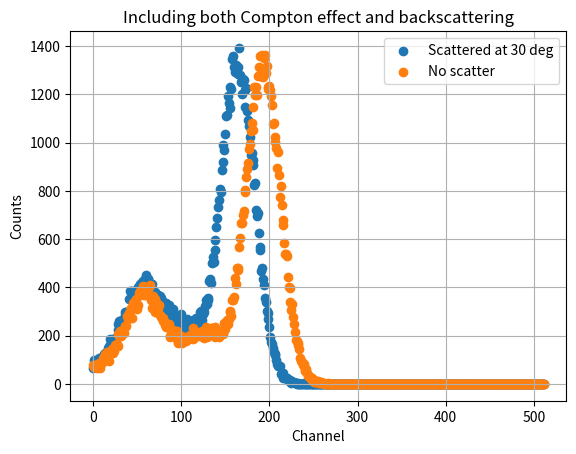

Here is the Python script that generated this plot:

import numpy as np
import random as rnd
from scipy.stats import norm
import matplotlib.pyplot as plt

re = 2.8179 * 10 ** -15


def photon_E(E_initial, theta, e_rest=511):
    E_final = E_initial / (1 + (E_initial * (1 - np.cos(theta)) / e_rest))

    return E_final


def Gaussian(x, const, sigma, u):
    '''
    Returns Guassian function for a given x value and Gaussian parameters.
    sigma::float
        Standard deviation
    const::float
        constant
    u::float
        mean value
    '''
    return (const / (sigma * np.sqrt(2 * np.pi))) * np.e ** (-0.5 * ((x - u) / sigma) ** 2)


def analogsignal(angle, e0, gain, e_energy=511):
    # Calculating the scattering energy from the Compton relation
    energymeasure = e0 / (1 + (e0 / e_energy) * (1 - np.cos(np.deg2rad(angle))))

    # Computing the analog signal by multiplying the gain.
    analogsignal = energymeasure * gain

    return analogsignal


def theta_detector(r, diam=50.8e-3):
    '''
    Returns angluar range of the detector.
    '''

    dtheta = 2 * np.arcsin(diam / (2 * r))

    return dtheta


def backscatter(energy, gain):
    seed = rnd.random()
    angle = norm.ppf(seed, loc=180, scale=45)  # angle choosing in degrees
    signalmeasured = analogsignal(angle, energy, gain)

    return signalmeasured


def cross_diff(theta, E_initial, re=re):
    E_scatter = photon_E(E_initial, theta)
    P = E_scatter / E_initial

    cross_diff = 1 / 2 * (re ** 2) * (P ** 2) * (P + 1 / P - (np.sin(theta)) ** 2)

    return cross_diff

def generate_noise(N, analogsig, gain, det_res=0.075, max_signal=5, bit_depth=9, probback=0, scat_prob=0):
    bins = {}

    for i in range(2 ** bit_depth):
        bins[i] = 0

    for i in range(N):

        seed = rnd.random()
        noise_signal = norm.ppf(seed, loc=0, scale=det_res * max_signal / 2)  # Gaussian noise

        probscatt_n = rnd.random()
        backprob_n = rnd.random()

        if probscatt_n <= scat_prob:
            seed = rnd.random()
            angle = norm.ppf(seed, loc=180, scale=180)  # angle choosing in degrees [don't know the distribution yet]
            energy = analogsig / gain
            scattered = analogsignal(angle, energy, gain)
            signal = analogsig - scattered
            tot_signal = signal + noise_signal

            if tot_signal < 0:
                continue  # not physical result

            bin_val = np.floor((2 ** bit_depth) * tot_signal / max_signal)

            bins[bin_val] += 1


        elif backprob_n <= probback:  # chance of passing through the scintillating crystal
            backsignal = backscatter(analogsig / gain, gain)
            tot_signal = backsignal + noise_signal
            if tot_signal < 0:
                continue  # not physical result
            bin_val = np.floor((2 ** bit_depth) * tot_signal / max_signal)

            bins[bin_val] += 1
        else:

            tot_signal = analogsig + noise_signal

            bin_val = np.floor((2 ** bit_depth) * tot_signal / max_signal)

            bins[bin_val] += 1

    return bins


def mcintegral(theta_m, theta_p ,N = 2000 ):
    int_vol = 2 * np.pi * (np.cos(theta_m) - np.cos(theta_p))
    int_vals = []

    for i in range(N):
        dtheta = theta_p - theta_m
        theta = theta_m + rnd.random() * dtheta

        int_vals.append(cross_diff(theta, 662))

    err = int_vol * np.std(int_vals) / np.sqrt(N)

    integral_est = (int_vol / N) * sum(int_vals)
    return integral_est, err

electron_density = 17.41e28
scattererlength = 4e-4

diameter = 50e-3 #detector diameter
radius = 0.1 #radius at which detector is placed
N = int(100000)
scatter_angle = 30
theta = scatter_angle*np.pi/180 # 10 degrees in radians
dtheta = theta_detector(radius, diameter)

sigma, sigmasigma = mcintegral(theta-dtheta/2,theta+dtheta/2 )

N_angle = int(np.floor(N*np.exp(-electron_density*scattererlength*sigma)))
print(N_angle)

gain1 = 2.85e-3
gain2 = 5e-3

# Experimental parameters

source_energy = 662
e_energy = 511

analsig30 = analogsignal(scatter_angle, source_energy, gain1, e_energy)


botheffects0 = generate_noise(N, source_energy*gain1, gain1, probback=0.2, scat_prob=0.2)
botheffects30 = generate_noise(N_angle, analsig30, gain1, probback=0.2, scat_prob=0.2)

plt.figure()
plt.scatter(botheffects30.keys(), botheffects30.values(), label = "Scattered at 30 deg")
plt.scatter(botheffects0.keys(), botheffects0.values(), label = "No scatter")
plt.title("Including both Compton effect and backscattering")
plt.xlabel("Channel")
plt.ylabel("Counts")
plt.legend()
plt.grid()
plt.show()